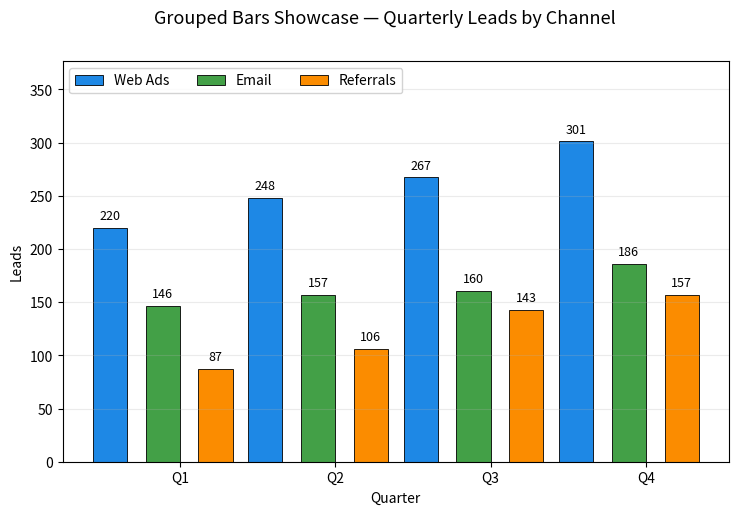

Reproduce this figure in Python.
"""
Grouped Bars Showcase
-----------------------------------
Original mini‑project demonstrating how to build clean, publication‑quality
**grouped bar charts** with custom colors, spacing, value labels, and an
optional PNG export for README previews.

Run:
    python grouped_bars_showcase.py

Save a PNG for GitHub README:
    python -c "import grouped_bars_showcase as g; g.main(save_png=True)"
"""
from __future__ import annotations
import numpy as np
import matplotlib.pyplot as plt
from dataclasses import dataclass
from typing import List, Tuple


# ----------------- data synthesis -------------------------------------------
@dataclass
class Series:
    name: str
    values: np.ndarray


def make_dataset(seed: int = 7) -> Tuple[List[str], List[Series]]:
    """Create a small but realistic multi‑series dataset.

    We simulate three marketing channels across four quarters. Values are
    intentionally non‑uniform and include small trends so the groups are
    visually distinct.
    """
    rng = np.random.default_rng(seed)

    quarters = ["Q1", "Q2", "Q3", "Q4"]

    # Base levels with gentle trends + noise
    web      = np.array([220, 245, 270, 310], dtype=float) + rng.normal(0, 10, 4)
    email    = np.array([150, 165, 160, 175], dtype=float) + rng.normal(0, 8,  4)
    referral = np.array([ 90, 110, 140, 155], dtype=float) + rng.normal(0, 6,  4)

    series = [
        Series("Web Ads", web),
        Series("Email", email),
        Series("Referrals", referral),
    ]
    return quarters, series


# ----------------- plotting helpers -----------------------------------------
COLOR_CYCLE = ["#1e88e5", "#43a047", "#fb8c00"]  # blue, green, orange


def add_value_labels(ax: plt.Axes, rects, *, fmt: str = "{:.0f}") -> None:
    for r in rects:
        height = r.get_height()
        ax.annotate(
            fmt.format(height),
            xy=(r.get_x() + r.get_width() / 2, height),
            xytext=(0, 4),
            textcoords="offset points",
            ha="center",
            va="bottom",
            fontsize=9,
        )


def grouped_bars(ax: plt.Axes, categories: List[str], series: List[Series], *,
                 width: float = 0.25, gap: float = 0.15) -> None:
    n_groups = len(categories)
    n_series = len(series)
    x = np.arange(n_groups, dtype=float)

    # Center the group so bars are symmetric around each tick
    total_width = n_series * width + (n_series - 1) * gap
    start = - total_width / 2

    bars_by_series = []
    for idx, s in enumerate(series):
        offset = start + idx * (width + gap)
        rects = ax.bar(x + offset, s.values, width,
                       label=s.name,
                       color=COLOR_CYCLE[idx % len(COLOR_CYCLE)],
                       edgecolor="black",
                       linewidth=0.6)
        add_value_labels(ax, rects)
        bars_by_series.append(rects)

    ax.set_xticks(x, categories)
    ax.set_ylim(0, max([v for sr in series for v in sr.values]) * 1.25)
    ax.grid(True, axis="y", alpha=0.25)
    ax.set_ylabel("Leads")
    ax.set_xlabel("Quarter")


# ----------------- main ------------------------------------------------------

def main(*, save_png: bool = False) -> None:
    cats, sers = make_dataset()

    fig, ax = plt.subplots(figsize=(8.6, 5.2))
    grouped_bars(ax, cats, sers, width=0.22, gap=0.12)

    ax.legend(loc="upper left", framealpha=0.85, ncols=3)
    fig.suptitle("Grouped Bars Showcase — Quarterly Leads by Channel", fontsize=13)

    if save_png:
        fig.savefig("grouped_bars_showcase.png", dpi=160, bbox_inches="tight")
    plt.show()


if __name__ == "__main__":
    main()
